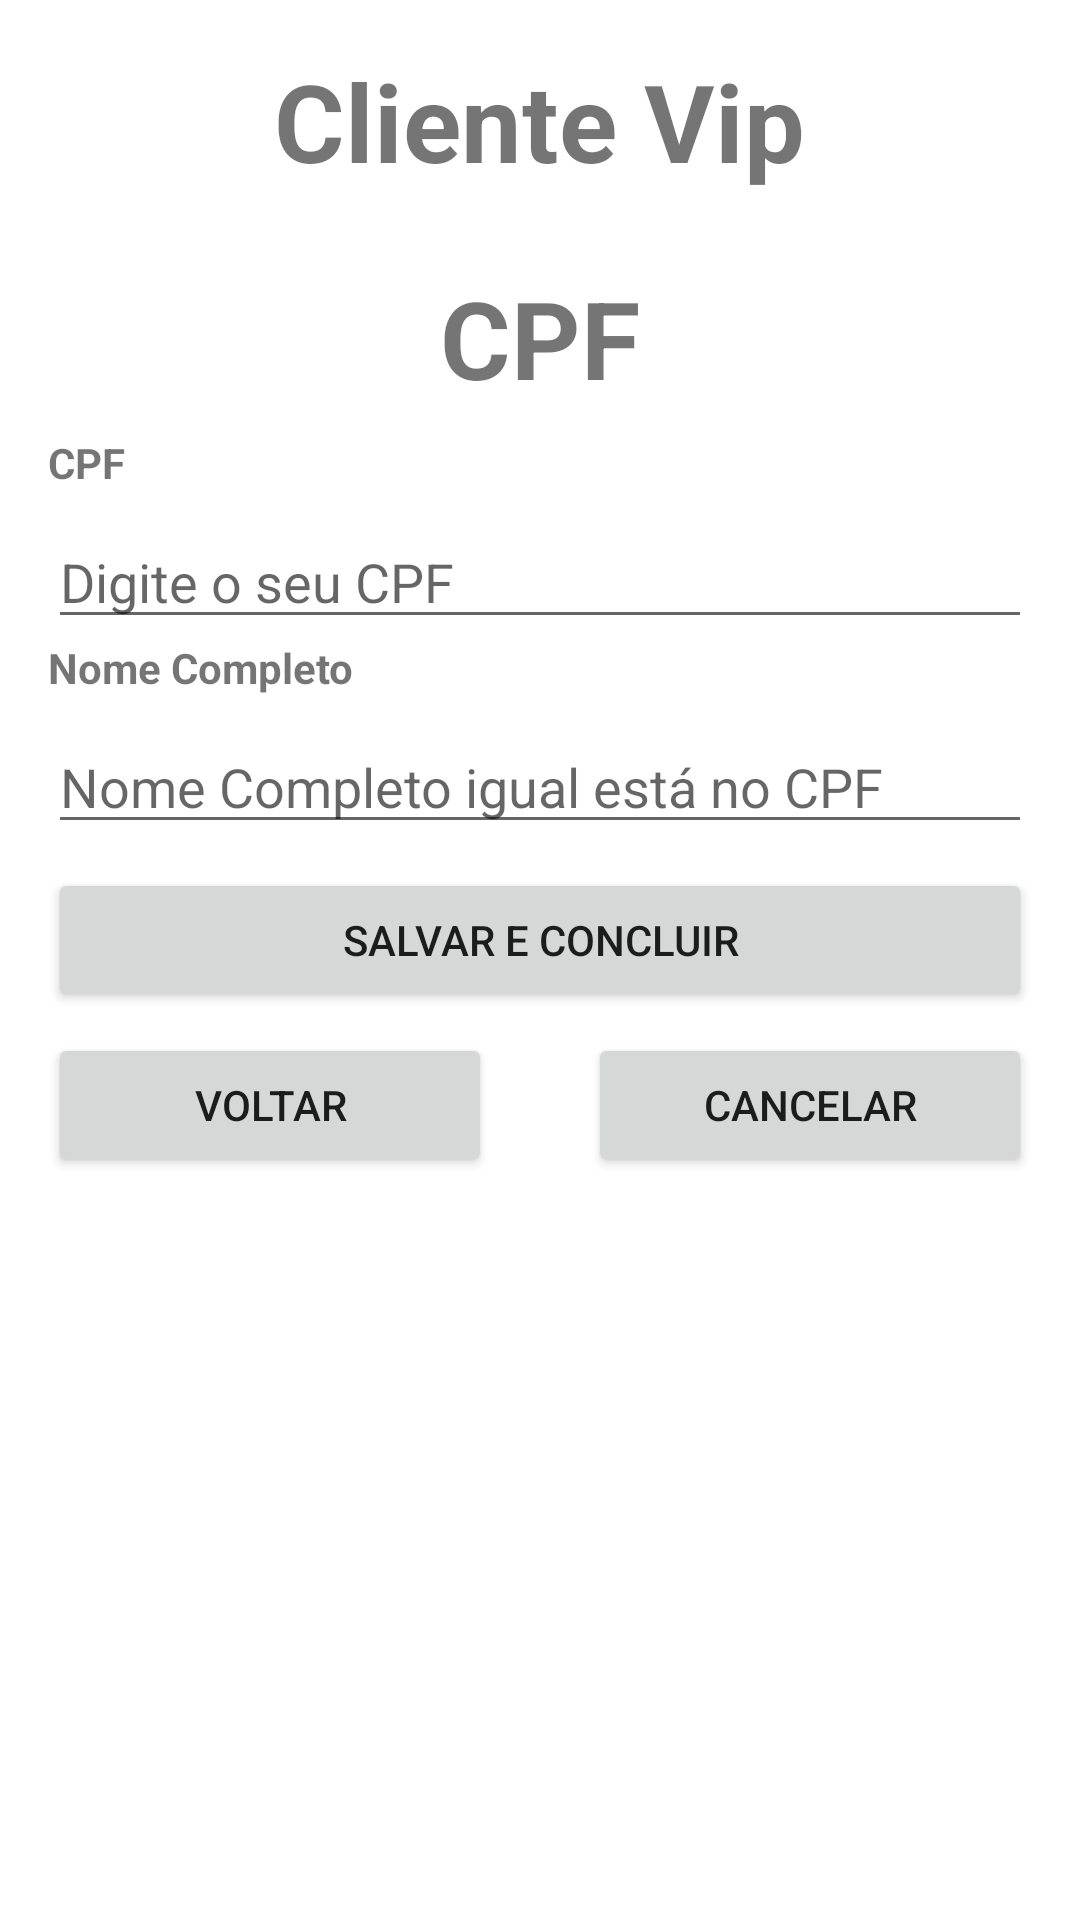

Android layout source for this screen:
<!-- AndroidManifest.xml: application theme Theme.AppClientesVip -->
<!-- res/layout/activity_cliente_pessoa_fisica.xml -->
<?xml version="1.0" encoding="utf-8"?>
<androidx.appcompat.widget.LinearLayoutCompat
    xmlns:android="http://schemas.android.com/apk/res/android"
    xmlns:tools="http://schemas.android.com/tools"
    android:layout_width="match_parent"
    android:layout_height="match_parent"
    android:orientation="vertical"
    tools:context=".view.ClientePessoaFisica">

    <ScrollView
        android:layout_width="match_parent"
        android:layout_height="match_parent">

        <LinearLayout
            android:layout_width="match_parent"
            android:layout_height="wrap_content"
            android:orientation="vertical">

            <TextView
                android:id="@+id/txtAppName"
                android:layout_width="wrap_content"
                android:layout_height="wrap_content"
                android:layout_gravity="center_horizontal"
                android:layout_margin="16dp"
                android:text="@string/app_name"
                android:textSize="36sp"
                android:textStyle="bold" />


            <TextView
                android:id="@+id/txtClientePessoaFisica"
                android:layout_width="wrap_content"
                android:layout_height="wrap_content"
                android:layout_gravity="center_horizontal"
                android:layout_margin="8dp"
                android:text="@string/txtCPF"
                android:textSize="36sp"
                android:textStyle="bold" />

            <TextView
                android:id="@+id/txtCPF"
                android:layout_width="wrap_content"
                android:layout_height="wrap_content"
                android:layout_marginStart="16sp"
                android:text="@string/txtCPF"
                android:textStyle="bold" />

            <EditText
                android:id="@+id/editCPF"
                android:layout_width="match_parent"
                android:layout_height="wrap_content"
                android:layout_marginLeft="16dp"
                android:layout_marginTop="8dp"
                android:layout_marginRight="16dp"
                android:ems="10"
                android:hint="@string/txtHintCPF"
                android:inputType="textPersonName" />

            <TextView
                android:id="@+id/txtNomeCompleto"
                android:layout_width="wrap_content"
                android:layout_height="wrap_content"
                android:layout_marginStart="16sp"
                android:text="@string/txtNomeCompleto"
                android:textStyle="bold" />

            <EditText
                android:id="@+id/editNomeCompleto"
                android:layout_width="match_parent"
                android:layout_height="wrap_content"
                android:layout_marginLeft="16dp"
                android:layout_marginTop="8dp"
                android:layout_marginRight="16dp"
                android:ems="10"
                android:hint="@string/txtHintNomeCompleto"
                android:inputType="textPersonName" />


            <Button
                android:id="@+id/btnSalvarContinuar"
                android:layout_width="match_parent"
                android:layout_height="wrap_content"
                android:layout_marginLeft="16dp"
                android:layout_marginRight="16dp"
                android:layout_marginTop="8dp"
                android:text="@string/btnSalvarConcluir" />

            <LinearLayout
                android:layout_width="match_parent"
                android:layout_height="match_parent"
                android:orientation="horizontal">

                <Button
                    android:id="@+id/btnVoltar"
                    android:layout_width="match_parent"
                    android:layout_height="wrap_content"
                    android:layout_gravity="center_vertical"
                    android:layout_marginBottom="10dp"
                    android:layout_weight="1"
                    android:layout_marginLeft="16dp"
                    android:layout_marginTop="8dp"
                    android:layout_marginRight="16dp"
                    android:text="@string/btnVoltar" />
                <Button
                    android:id="@+id/btnCancela"
                    android:layout_width="match_parent"
                    android:layout_height="wrap_content"
                    android:layout_gravity="center_vertical"
                    android:layout_marginBottom="10dp"
                    android:layout_weight="1"
                    android:layout_marginLeft="16dp"
                    android:layout_marginTop="8dp"
                    android:layout_marginRight="16dp"
                    android:text="@string/btnCancelar" />
            </LinearLayout>

        </LinearLayout>
    </ScrollView>




</androidx.appcompat.widget.LinearLayoutCompat>











<!-- resources referenced by this layout -->
<resources>
  <string name="app_name">Cliente Vip</string>
  <string name="btnCancelar">CANCELAR</string>
  <string name="btnSalvarConcluir">SALVAR E CONCLUIR</string>
  <string name="btnVoltar">Voltar</string>
  <string name="txtCPF">CPF</string>
  <string name="txtHintCPF">Digite o seu CPF</string>
  <string name="txtHintNomeCompleto">Nome Completo igual está no CPF</string>
  <string name="txtNomeCompleto">Nome Completo</string>
  <style name="Theme.AppClientesVip" parent="Theme.MaterialComponents.DayNight.DarkActionBar">
          
          <item name="colorPrimary">@color/purple_500</item>
          <item name="colorPrimaryVariant">@color/purple_700</item>
          <item name="colorOnPrimary">@color/white</item>
          
          <item name="colorSecondary">@color/teal_200</item>
          <item name="colorSecondaryVariant">@color/teal_700</item>
          <item name="colorOnSecondary">@color/black</item>
          
          <item name="android:statusBarColor" tools:targetApi="l">?attr/colorPrimaryVariant</item>
          
      </style>
  <color name="purple_500">#FF6200EE</color>
  <color name="purple_700">#FF3700B3</color>
  <color name="white">#FFFFFFFF</color>
  <color name="teal_200">#FF03DAC5</color>
  <color name="teal_700">#FF018786</color>
  <color name="black">#FF000000</color>
</resources>
